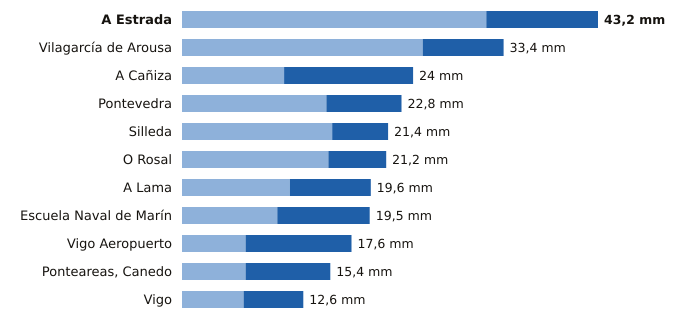

Source data for this figure (header and first rows):
estacion, provincia, indicativo, mm_6_dias_anteriores, mm_hoy, mm_7_dias, horas_de_hoy
A Estrada, Pontevedra, 1468X, 31.6, 11.6, 43.2, 10
Vilagarcía de Arousa, Pontevedra, 1477V, 25.0, 8.4, 33.4, 11
A Cañiza, Pontevedra, 1719, 10.6, 13.4, 24.0, 9
Pontevedra, Pontevedra, 1484C, 15.0, 7.8, 22.8, 12
Silleda, Pontevedra, 1466A, 15.6, 5.8, 21.4, 9
O Rosal, Pontevedra, 1730E, 15.2, 6.0, 21.2, 11
A Lama, Pontevedra, 1489A, 11.2, 8.4, 19.6, 12
Escuela Naval de Marín, Pontevedra, 1486E, 9.9, 9.6, 19.5, 12
Vigo Aeropuerto, Pontevedra, 1495, 6.6, 11.0, 17.6, 12
Ponteareas, Canedo, Pontevedra, 1723X, 6.6, 8.8, 15.4, 10
Vigo, Pontevedra, 1496X, 6.4, 6.2, 12.6, 11
